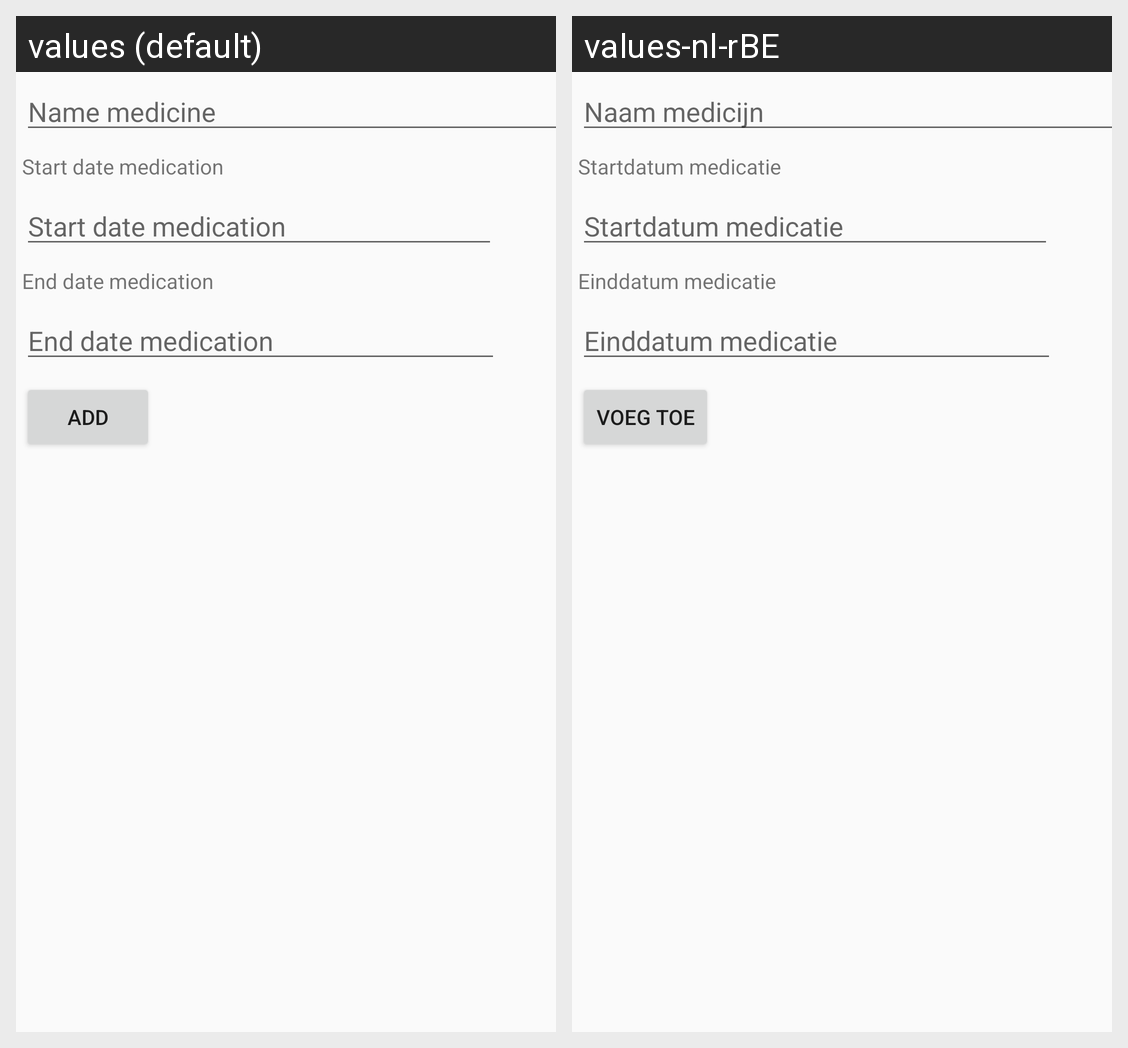

Strings drawn on this Android screen and how each of the app's shown locales translates them:
Android screen res/layout/insert_medicine.xml rendered under 2 locales, left to right: values (default), values-nl-rBE. Device: Nexus 5 (rendered at 1080×1920; each locale shown at half size, 540×960, under a caption strip naming it); theme AppTheme.
Strings drawn on this screen, with the default value and each locale's value (text and hints the layout hard-codes, and strings that could not be matched under every locale, appear in the picture but are not listed):

name_medicine
  values: Name medicine
  values-nl-rBE: Naam medicijn

date_begin_medicine
  values: Start date medication
  values-nl-rBE: Startdatum medicatie

date_end_medicine
  values: End date medication
  values-nl-rBE: Einddatum medicatie

add_list_item
  values: Add
  values-nl-rBE: Voeg toe
